3-way image classification set "dataset_cnn" from GitHub (VyetAnh/DATN_bellpepper); label vocabulary: dry, healthy, wet.

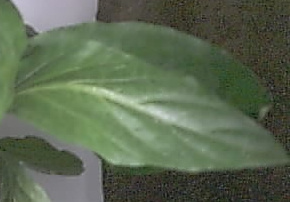
Label: healthy

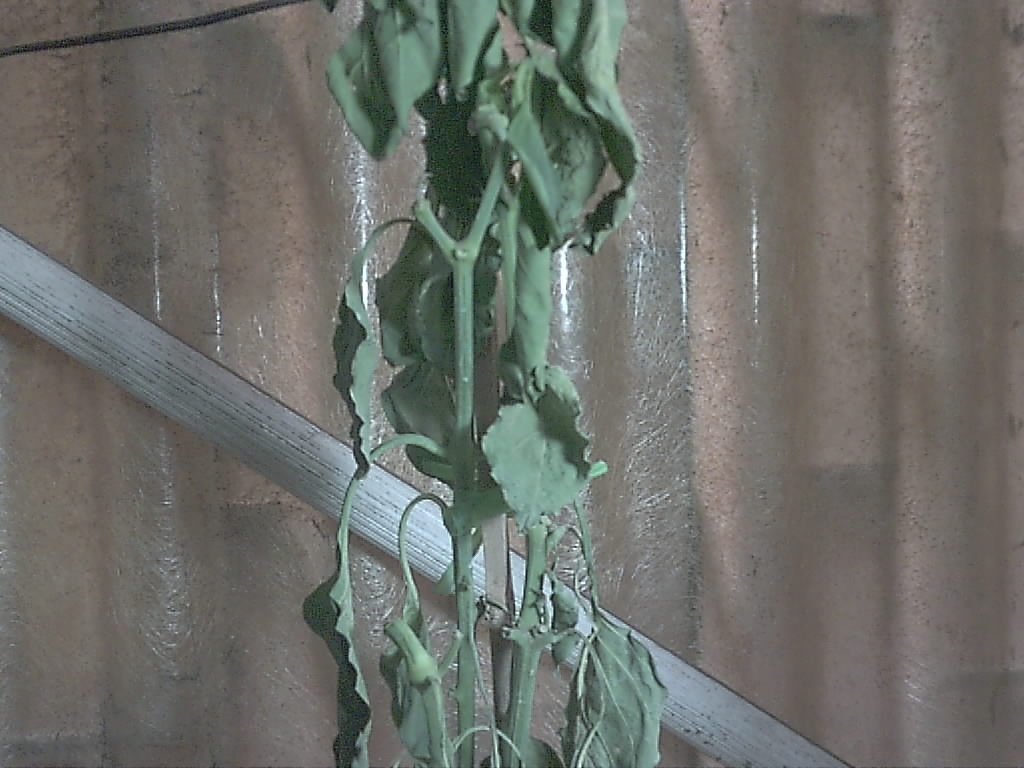
Label: dry

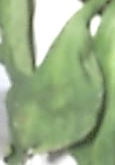
Label: wet

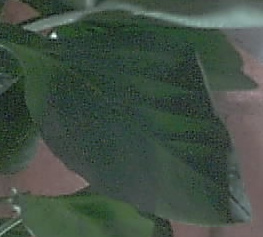
Label: healthy

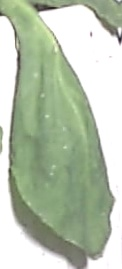
Label: wet

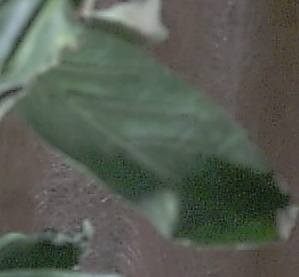
Label: healthy
